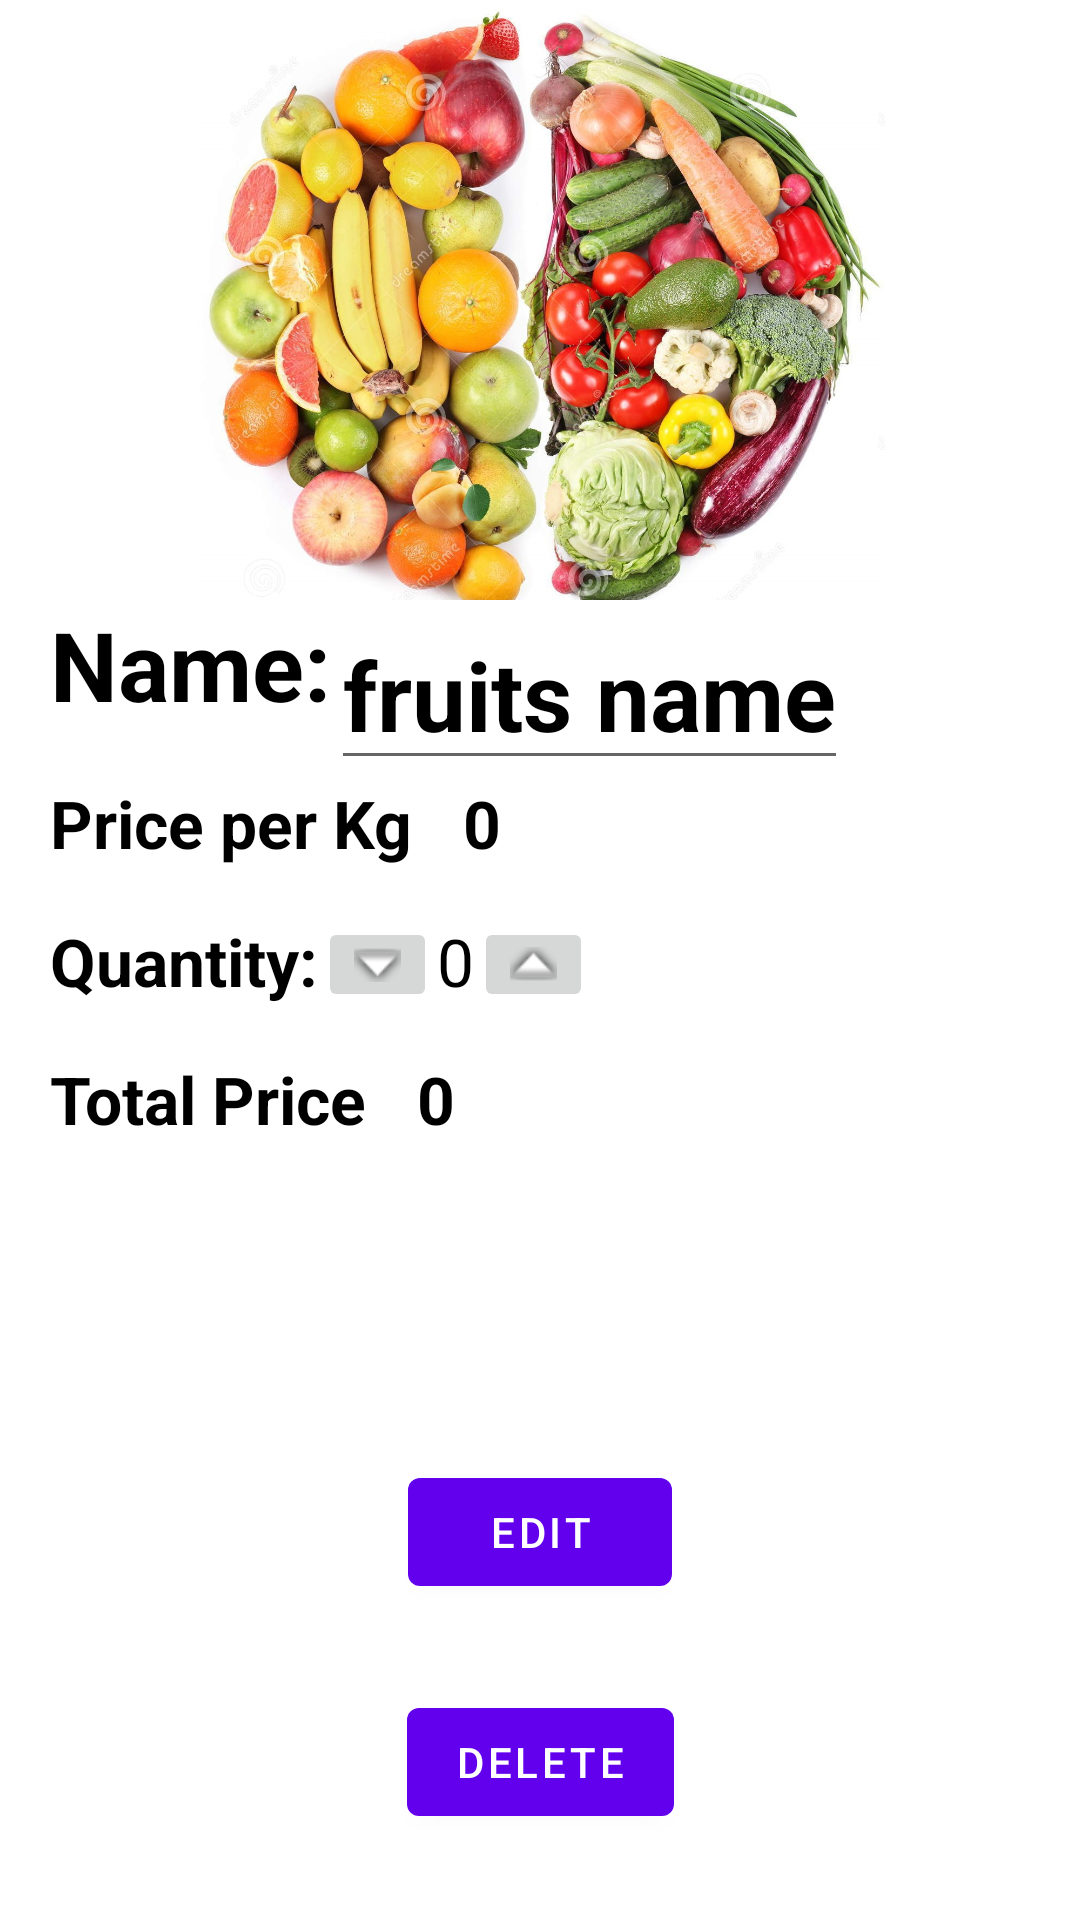

Layout XML and referenced resources for this Android screen:
<!-- AndroidManifest.xml: application theme Theme.FruitsAndVegetables -->
<!-- res/layout/activity_delete.xml -->
<?xml version="1.0" encoding="utf-8"?>
<androidx.constraintlayout.widget.ConstraintLayout xmlns:android="http://schemas.android.com/apk/res/android"
    xmlns:app="http://schemas.android.com/apk/res-auto"
    xmlns:tools="http://schemas.android.com/tools"
    android:layout_width="match_parent"
    android:layout_height="match_parent"
    android:background="@color/white"
    tools:context=".DeleteActivity">

    <ImageView
        android:id="@+id/resultImage"
        android:layout_width="match_parent"
        android:layout_height="600px"
        android:src="@drawable/logo"
        app:layout_constraintEnd_toEndOf="parent"
        app:layout_constraintStart_toStartOf="parent"
        app:layout_constraintTop_toTopOf="parent"></ImageView>

    <TextView
        android:id="@+id/resultName"
        android:layout_width="wrap_content"
        android:layout_height="wrap_content"
        app:layout_constraintTop_toBottomOf="@id/resultImage"
        app:layout_constraintStart_toStartOf="parent"
        android:layout_marginStart="50px"
        android:textSize="32sp"
        android:textStyle="bold"
        android:textColor="@color/black"
        android:text="Name:"></TextView>

    <EditText
        android:id="@+id/editName"
        android:layout_width="wrap_content"
        android:layout_height="wrap_content"
        app:layout_constraintTop_toTopOf="@id/resultName"
        app:layout_constraintStart_toEndOf="@id/resultName"
        android:text="fruits name"
        android:textSize="32sp"
        android:textStyle="bold"
        android:textColor="@color/black"
        ></EditText>

    <TextView
        android:id="@+id/resultPriceText"
        android:layout_width="wrap_content"
        android:layout_height="wrap_content"
        app:layout_constraintTop_toBottomOf="@id/resultName"
        app:layout_constraintStart_toStartOf="parent"
        android:layout_marginStart="50px"
        android:layout_marginTop="50px"
        android:textSize="22sp"
        android:textStyle="bold"
        android:textColor="@color/black"
        android:text="Price per Kg"></TextView>

    <TextView
        android:id="@+id/resultPrice"
        android:layout_width="wrap_content"
        android:layout_height="wrap_content"
        app:layout_constraintTop_toTopOf="@id/resultPriceText"
        app:layout_constraintStart_toEndOf="@id/resultPriceText"
        android:layout_marginStart="50px"
        android:textSize="22sp"
        android:textStyle="bold"
        android:textColor="@color/black"
        android:text="0"></TextView>

    <TextView
        android:id="@+id/resultQuantity"
        android:layout_width="wrap_content"
        android:layout_height="wrap_content"
        app:layout_constraintTop_toBottomOf="@id/resultPrice"
        app:layout_constraintStart_toStartOf="parent"
        android:layout_marginStart="50px"
        android:layout_marginTop="50px"
        android:textSize="22sp"
        android:textStyle="bold"
        android:textColor="@color/black"
        android:text="Quantity:"></TextView>

    <ImageButton
        android:id="@+id/lowerbutton"
        android:layout_width="wrap_content"
        android:layout_height="wrap_content"
        app:layout_constraintTop_toTopOf="@id/resultQuantity"
        app:layout_constraintStart_toEndOf="@id/resultQuantity"
        android:src="@android:drawable/arrow_down_float"/>

    <TextView
        android:id="@+id/quantityText"
        android:layout_width="wrap_content"
        android:layout_height="wrap_content"
        app:layout_constraintTop_toTopOf="@id/resultQuantity"
        app:layout_constraintStart_toEndOf="@id/lowerbutton"
        android:textSize="22sp"
        android:textColor="@color/black"
        android:text="0" />

    <ImageButton
        android:id="@+id/upperbutton"
        android:layout_width="wrap_content"
        android:layout_height="wrap_content"
        app:layout_constraintTop_toTopOf="@id/resultQuantity"
        app:layout_constraintStart_toEndOf="@id/quantityText"
        android:src="@android:drawable/arrow_up_float"/>


    <TextView
        android:id="@+id/resultTotalPriceText"
        android:layout_width="wrap_content"
        android:layout_height="wrap_content"
        app:layout_constraintTop_toBottomOf="@id/resultQuantity"
        app:layout_constraintStart_toStartOf="parent"
        android:layout_marginStart="50px"
        android:layout_marginTop="50px"
        android:textSize="22sp"
        android:textStyle="bold"
        android:textColor="@color/black"
        android:text="Total Price"></TextView>

    <TextView
        android:id="@+id/resultTotalPrice"
        android:layout_width="wrap_content"
        android:layout_height="wrap_content"
        app:layout_constraintTop_toTopOf="@id/resultTotalPriceText"
        app:layout_constraintStart_toEndOf="@id/resultTotalPriceText"
        android:layout_marginStart="50px"
        android:textSize="22sp"
        android:textStyle="bold"
        android:textColor="@color/black"
        android:text="0"></TextView>

    <Button
        android:id="@+id/editButton"
        android:layout_width="wrap_content"
        android:layout_height="wrap_content"
        app:layout_constraintTop_toBottomOf="@id/resultTotalPrice"
        app:layout_constraintStart_toStartOf="parent"
        app:layout_constraintEnd_toEndOf="parent"
        app:layout_constraintBottom_toBottomOf="parent"
        android:text="edit"></Button>


    <Button
        android:id="@+id/deleteButton"
        android:layout_width="wrap_content"
        android:layout_height="wrap_content"
        app:layout_constraintTop_toBottomOf="@id/editButton"
        app:layout_constraintStart_toStartOf="parent"
        app:layout_constraintEnd_toEndOf="parent"
        app:layout_constraintBottom_toBottomOf="parent"
        android:text="Delete"></Button>

</androidx.constraintlayout.widget.ConstraintLayout>
<!-- resources referenced by this layout -->
<resources>
  <color name="black">#FF000000</color>
  <color name="white">#FFFFFFFF</color>
  <!-- drawable logo: jpg bitmap (drawable-v24, 388178 bytes) -->
  <style name="Theme.FruitsAndVegetables" parent="Theme.MaterialComponents.DayNight.DarkActionBar">
          
          <item name="colorPrimary">@color/purple_500</item>
          <item name="colorPrimaryVariant">@color/purple_700</item>
          <item name="colorOnPrimary">@color/white</item>
          
          <item name="colorSecondary">@color/white</item>
          <item name="colorSecondaryVariant">@color/teal_700</item>
          <item name="colorOnSecondary">@color/white</item>
          
          <item name="android:statusBarColor" tools:targetApi="l">?attr/colorPrimaryVariant</item>
          
      </style>
  <color name="purple_500">#FF6200EE</color>
  <color name="purple_700">#FF3700B3</color>
  <color name="teal_700">#FF018786</color>
</resources>
